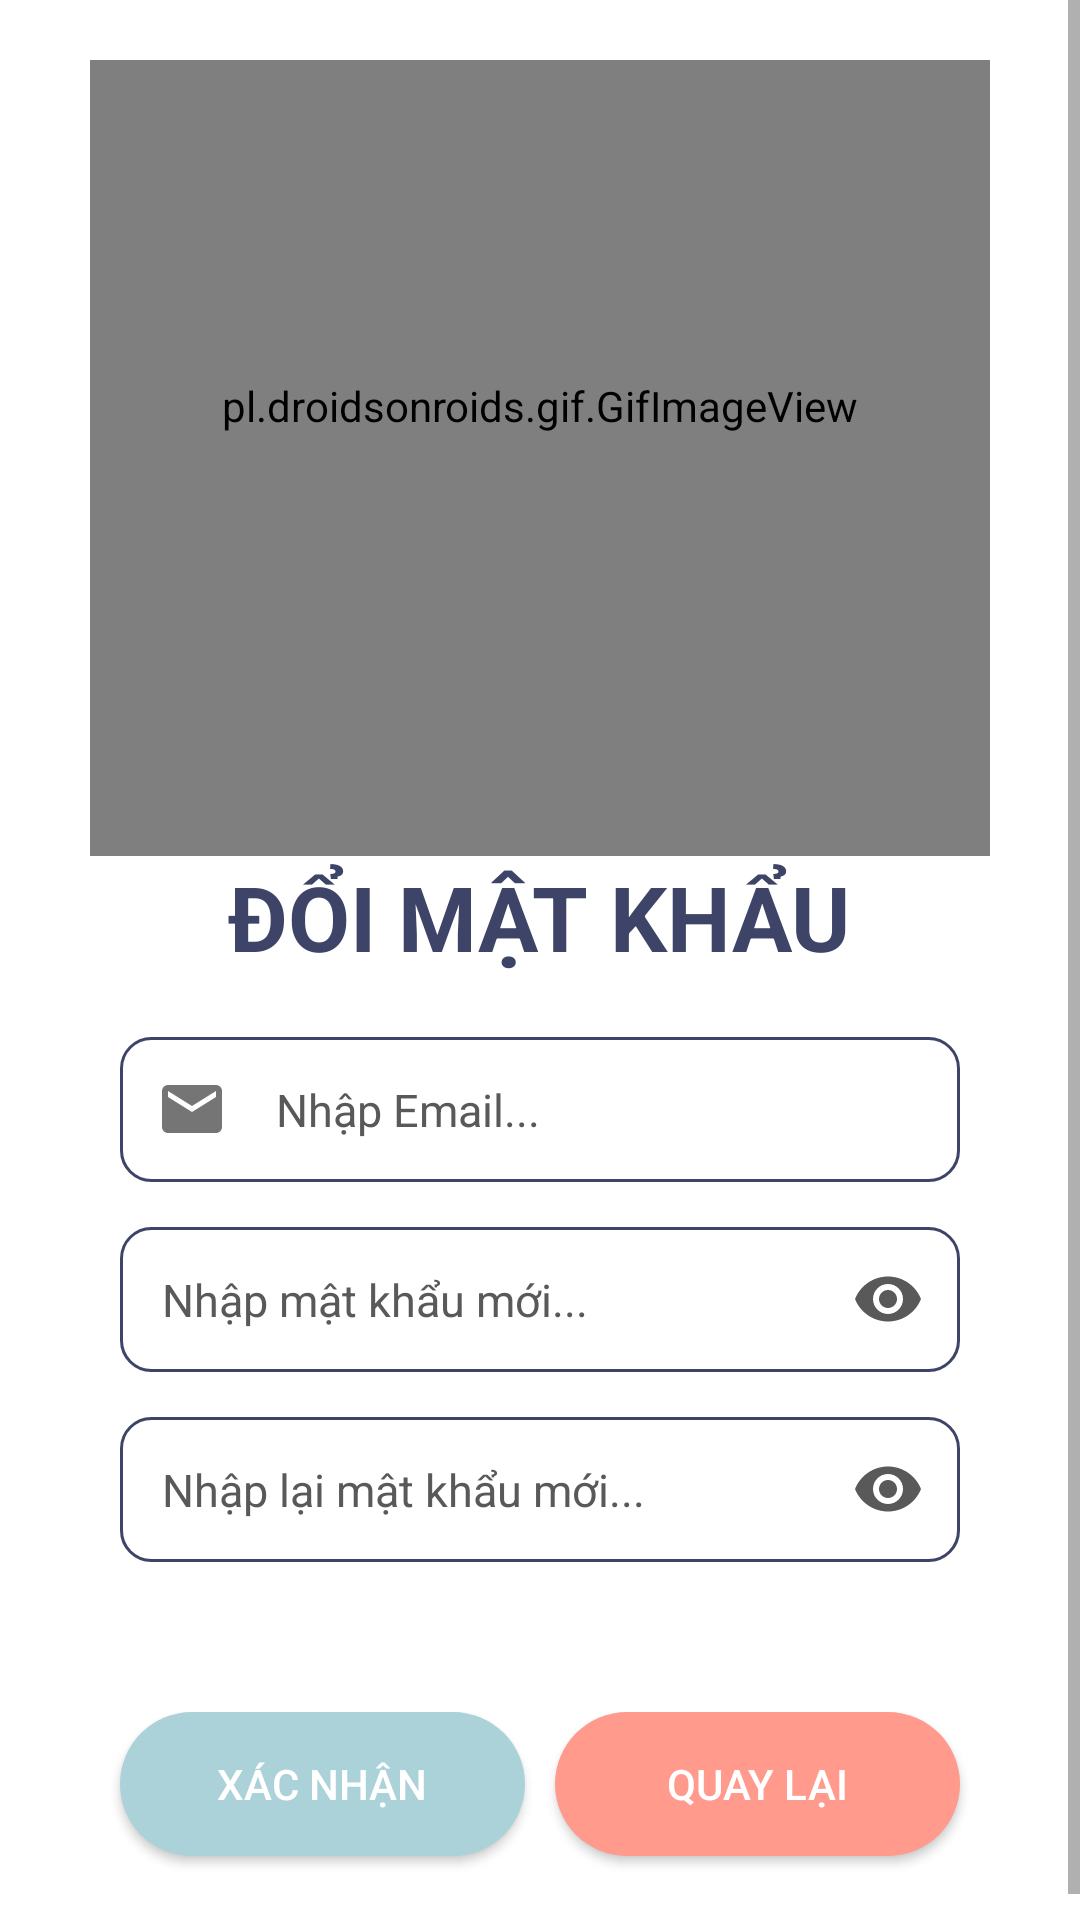

Here is an Android app screen rendered from its layout file. Give the layout XML and the strings, colors and styles it references.
<!-- AndroidManifest.xml: application theme AppTheme -->
<!-- res/layout/activity_doimk.xml -->
<FrameLayout xmlns:android="http://schemas.android.com/apk/res/android"
    xmlns:tools="http://schemas.android.com/tools"
    xmlns:app="http://schemas.android.com/apk/res-auto"
android:background="#FFFFFF"
    android:layout_width="match_parent"
    android:layout_height="match_parent"
    >

    <RelativeLayout
        android:layout_width="match_parent"
        android:layout_height="match_parent"
        >

        
        
        
        
        
        

<ScrollView
    android:layout_width="match_parent"
    android:layout_height="match_parent">
        <LinearLayout
            android:id="@+id/linearLayoutchange"
            android:layout_width="match_parent"
            android:layout_height="wrap_content"
            android:layout_centerInParent="true"
            android:layout_marginLeft="10dp"
            android:layout_marginRight="10dp"
            android:orientation="vertical"
            android:padding="20dp"
            android:paddingBottom="50dp">
            <LinearLayout
                android:id="@+id/logovi"
                android:layout_width="match_parent"
                android:layout_height="wrap_content"
                android:gravity="center"
                android:layout_marginTop="-35dp"
                android:padding="0dp">

                <pl.droidsonroids.gif.GifImageView
                    android:id="@+id/logofpT"
                    android:layout_width="350dp"
                    android:layout_height="300dp"
                    android:layout_marginTop="0dp"
                    android:layout_marginBottom="0dp"
                    android:background="@drawable/khienbaove" />
            </LinearLayout>

            <TextView
                android:id="@+id/tvSignUp"
                android:layout_width="wrap_content"
                android:layout_height="wrap_content"
                android:layout_below="@+id/toolbar"
                android:layout_centerHorizontal="true"
                android:layout_gravity="center_horizontal"
                android:layout_marginTop="0dp"
                android:layout_marginBottom="20dp"
                android:text="ĐỔI MẬT KHẨU"
                android:textColor="#3E4467"
                android:textSize="30sp"
                android:textStyle="bold" />


            <com.google.android.material.textfield.TextInputLayout
                app:startIconDrawable="@drawable/email"
                app:hintEnabled="false"
                android:layout_width="match_parent"
                android:layout_height="wrap_content">
                <EditText
                    android:id="@+id/edtCUser"
                    android:background="@drawable/background_edttext"
                    android:padding="14dp"
                    android:hint="Nhập Email..."
                    android:layout_width="match_parent"
                    android:layout_height="wrap_content"
                    android:layout_marginLeft="10dp"
                    android:layout_marginRight="10dp"
                    android:textSize="15dp"
                    android:textColorHint="@color/grey_dam"
                    android:inputType="text"
                    android:scrollHorizontally="true" />
            </com.google.android.material.textfield.TextInputLayout>


            <com.google.android.material.textfield.TextInputLayout

                android:layout_width="match_parent"
                android:layout_height="wrap_content"
                android:layout_below="@+id/edtUserName"
                app:passwordToggleEnabled="true"
                app:hintEnabled="false"
                app:startIconDrawable="@drawable/ic_key"
                android:layout_marginTop="15dp"
                app:passwordToggleTint="@color/grey_dam">

                <EditText

                    android:id="@+id/edtCPass"
                    android:background="@drawable/background_edttext"
                    android:hint="Nhập mật khẩu mới..."
                    android:padding="14dp"
                    android:textColorHint="@color/grey_dam"
                    android:textSize="15dp"
                    android:layout_width="match_parent"
                    android:layout_height="wrap_content"
                    android:layout_marginLeft="10dp"
                    android:layout_marginRight="10dp"
                    android:inputType="textPassword"
                    android:scrollHorizontally="true" />


            </com.google.android.material.textfield.TextInputLayout>

            <com.google.android.material.textfield.TextInputLayout
                android:id="@+id/pass"
                android:layout_width="match_parent"
                android:layout_height="wrap_content"
                android:layout_below="@+id/edtUserName"
                app:passwordToggleEnabled="true"
                app:hintEnabled="false"
                app:startIconDrawable="@drawable/ic_key"
                android:layout_marginTop="15dp"
                app:passwordToggleTint="@color/grey_dam">

                <EditText
                    android:id="@+id/edtNewPass"
                    android:background="@drawable/background_edttext"
                    android:hint="Nhập lại mật khẩu mới..."
                    android:padding="14dp"
                    android:textColorHint="@color/grey_dam"
                    android:layout_width="match_parent"
                    android:layout_height="wrap_content"
                    android:textSize="15dp"
                    android:layout_marginLeft="10dp"
                    android:layout_marginRight="10dp"
                    android:inputType="textPassword"
                    android:scrollHorizontally="true" />

            </com.google.android.material.textfield.TextInputLayout>


            <LinearLayout
                android:layout_width="match_parent"
                android:layout_height="wrap_content"
                android:orientation="horizontal"
                android:layout_marginTop="50dp"

                android:weightSum="2">

                <Button
                    android:id="@+id/btnChange"
                    android:layout_width="wrap_content"
                    android:layout_height="wrap_content"
                    android:layout_marginRight="10dp"
                    android:layout_marginLeft="10dp"
                    android:layout_weight="1"
                    android:background="@drawable/button_bg"
                    android:text="XÁC NHẬN"
                    android:layout_marginBottom="10dp"
                    android:textAllCaps="false"
                    android:textColor="@color/white" />

                <Button
                    android:id="@+id/btnRelay"
                    android:layout_marginRight="10dp"
                    android:layout_width="wrap_content"
                    android:layout_height="wrap_content"
                    android:layout_weight="1"
                    android:background="@drawable/bg_ui"
                    android:text="QUAY LẠI"
                    android:textAllCaps="false"
                    android:textColor="@color/white" />
            </LinearLayout>
        </LinearLayout>

</ScrollView>

    </RelativeLayout>

</FrameLayout>
<!-- resources referenced by this layout -->
<resources>
  <color name="grey_dam">#595959</color>
  <color name="white">#FFFFFF</color>
  <!-- drawable background_edttext (drawable) -->
  <?xml version="1.0" encoding="utf-8"?>
  <shape xmlns:android="http://schemas.android.com/apk/res/android">
  
      <corners android:radius="10dp"/>
      <stroke android:width="1dp" android:color="#3E4467"/>
  </shape>
  <!-- drawable bg_ui (drawable) -->
  <?xml version="1.0" encoding="utf-8"?>
  <shape xmlns:android="http://schemas.android.com/apk/res/android">
      <solid android:color="#FF9A8D"/>
      <corners android:radius="50dp"/>
  </shape>
  <!-- drawable button_bg (drawable-v24) -->
  <?xml version="1.0" encoding="utf-8"?>
  <shape xmlns:android="http://schemas.android.com/apk/res/android"
      android:shape="rectangle">
  
      <solid android:color="#ABD2D8"/>
      <corners android:radius="50dp"/>>
  
  </shape>
  <!-- drawable email (drawable-v24) -->
  <vector android:height="24dp" android:tint="#2CA"
      android:viewportHeight="24.0" android:viewportWidth="24.0"
      android:width="24dp" xmlns:android="http://schemas.android.com/apk/res/android">
      <path android:fillColor="#FF000000" android:pathData="M20,4L4,4c-1.1,0 -1.99,0.9 -1.99,2L2,18c0,1.1 0.9,2 2,2h16c1.1,0 2,-0.9 2,-2L22,6c0,-1.1 -0.9,-2 -2,-2zM20,8l-8,5 -8,-5L4,6l8,5 8,-5v2z"/>
  </vector>
  <!-- drawable logofpoly: png bitmap (drawable, 28678 bytes) -->
  <style name="AppTheme" parent="Theme.AppCompat.Light.DarkActionBar">
  
          <item name="colorPrimary">#3E4467</item>
  
          <item name="colorAccent">#3E4467</item>
      </style>
</resources>
